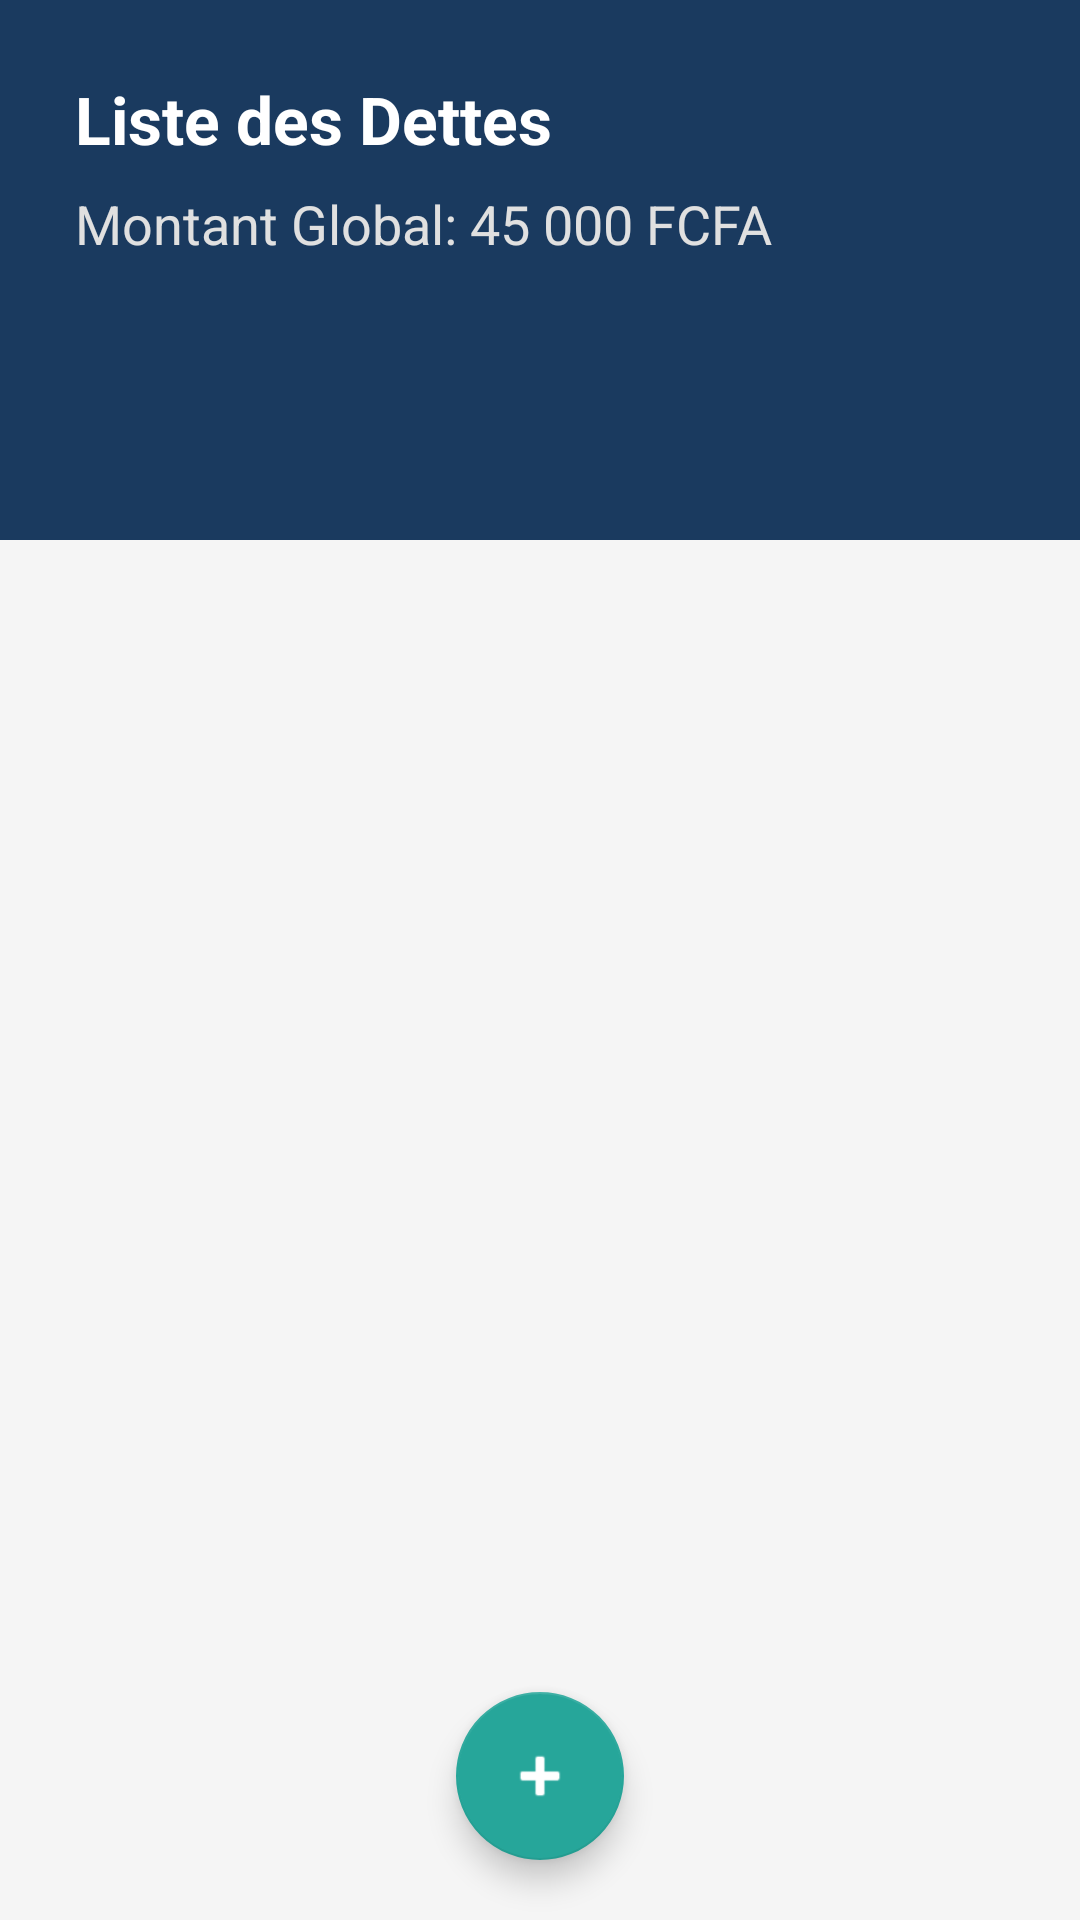

Reconstruct the res/layout file that produces this screen, plus the resources it refers to.
<!-- AndroidManifest.xml: application theme Theme.PaySure -->
<!-- res/layout/fragment_dette.xml -->
<RelativeLayout
    xmlns:android="http://schemas.android.com/apk/res/android"
    xmlns:app="http://schemas.android.com/apk/res-auto"
    android:layout_width="match_parent"
    android:layout_height="match_parent"
    android:background="#F5F5F5">

    <LinearLayout
        android:id="@+id/header"
        android:layout_width="match_parent"
        android:layout_height="180dp"
        android:background="#1A3A5F"
        android:orientation="vertical"
        android:padding="25dp">

        <TextView
            android:layout_width="wrap_content"
            android:layout_height="wrap_content"
            android:text="Liste des Dettes"
            android:textColor="@android:color/white"
            android:textSize="22sp"
            android:textStyle="bold" />

        <TextView
            android:id="@+id/totalGlobal"
            android:layout_width="wrap_content"
            android:layout_height="wrap_content"
            android:text="Montant Global: 45 000 FCFA"
            android:textColor="#E0E0E0"
            android:textSize="18sp"
            android:layout_marginTop="8dp"/>
    </LinearLayout>

    <androidx.recyclerview.widget.RecyclerView
        android:id="@+id/recyclerViewDettes"
        android:layout_width="match_parent"
        android:layout_height="match_parent"
        android:layout_below="@id/header"
        android:layout_marginTop="-30dp"
        android:clipToPadding="false"
        android:paddingTop="10dp"/>

    <com.google.android.material.floatingactionbutton.FloatingActionButton
        android:id="@+id/btnAdd"
        android:layout_width="wrap_content"
        android:layout_height="wrap_content"
        android:layout_alignParentBottom="true"
        android:layout_centerHorizontal="true"
        android:layout_marginBottom="20dp"
        app:srcCompat="@android:drawable/ic_input_add"
        app:backgroundTint="#26A69A"
        app:tint="@android:color/white" />

</RelativeLayout>
<!-- resources referenced by this layout -->
<resources>
  <style name="Theme.PaySure" parent="Base.Theme.PaySure" />
  <style name="Base.Theme.PaySure" parent="Theme.MaterialComponents.DayNight.NoActionBar">
          
          <item name="colorPrimary">@color/app</item>
          <item name="colorPrimaryVariant">@color/app</item>
          <item name="colorSecondary">@color/white</item>
  
          
          <item name="android:statusBarColor">@color/app</item>
          <item name="android:navigationBarColor">@color/app</item>
  
          
          <item name="android:textColor">@color/white</item>
      </style>
  <color name="app">#2C7873</color>
  <color name="white">#FFFFFFFF</color>
</resources>
